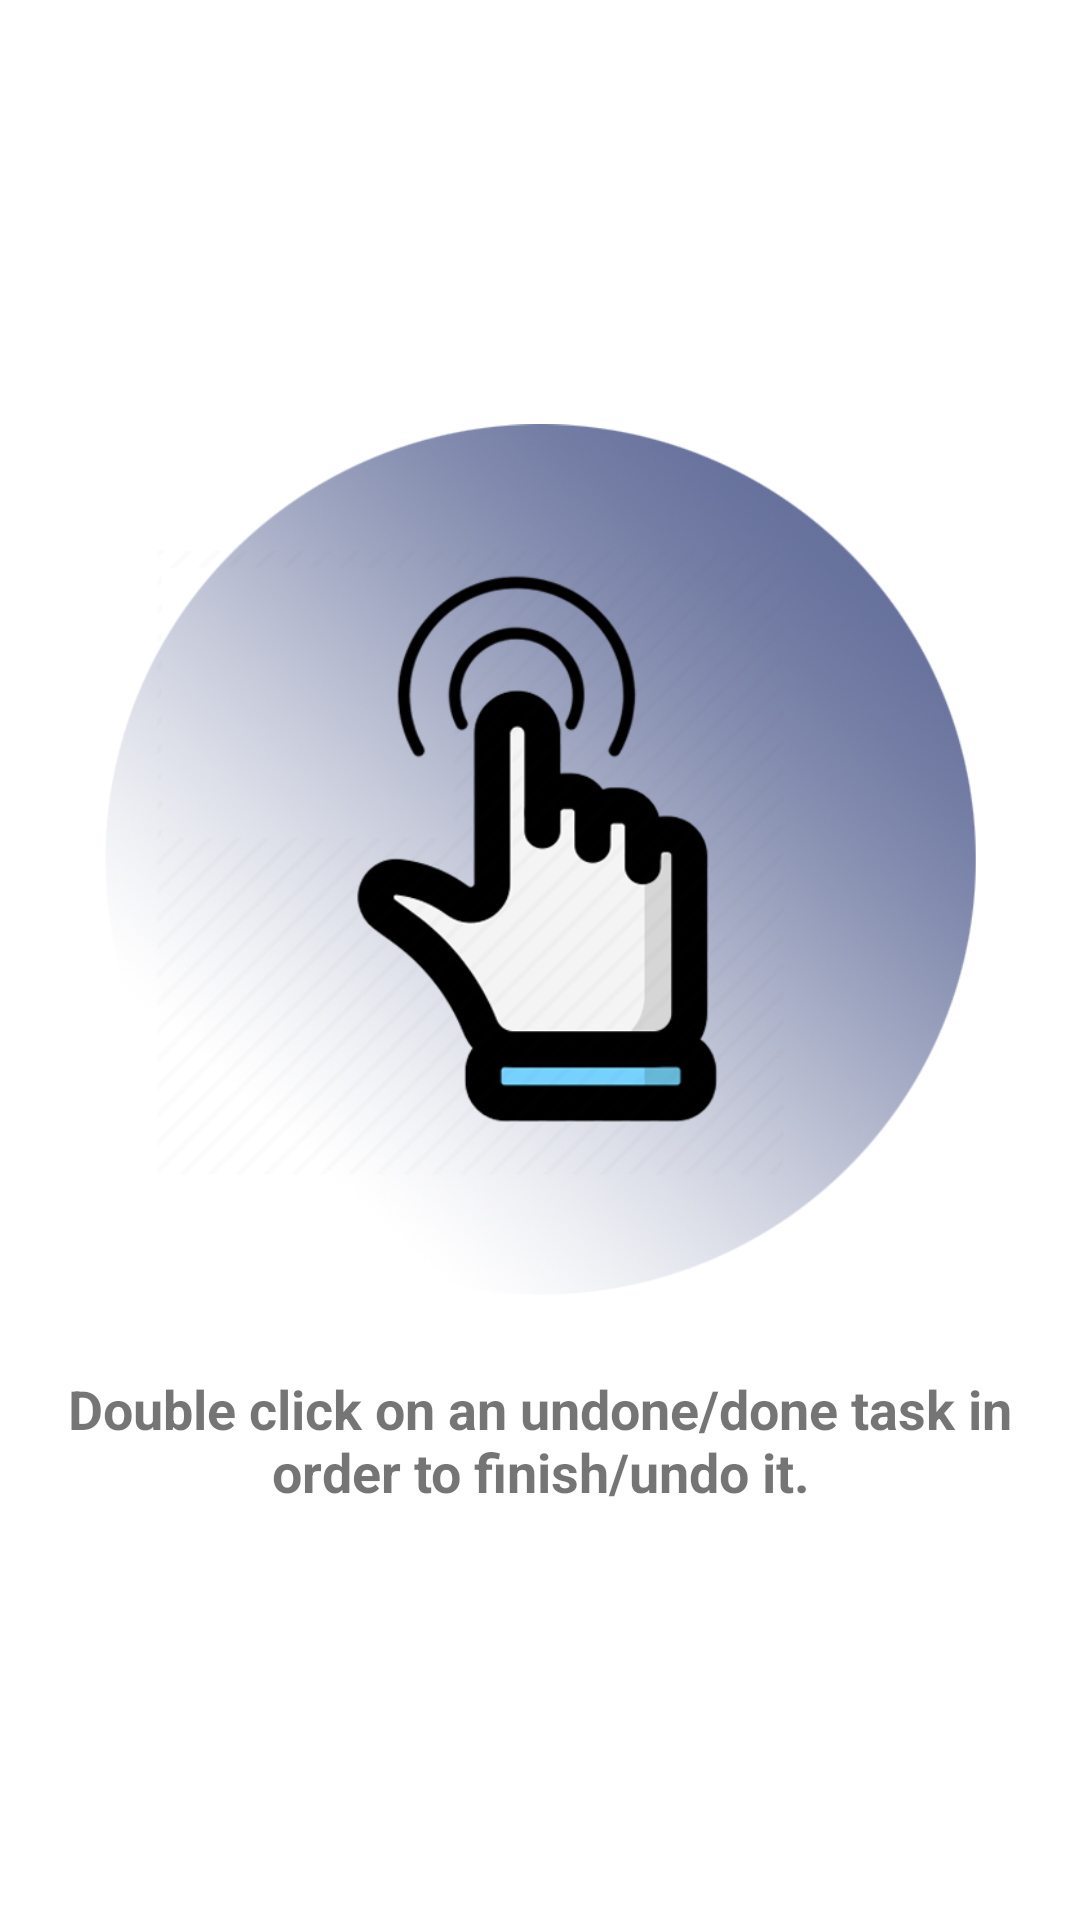

The Android layout XML behind this screen, and the referenced resources:
<!-- AndroidManifest.xml: application theme Theme.MeusBagulhos -->
<!-- res/layout/intro_03.xml -->
<?xml version="1.0" encoding="utf-8"?>
<androidx.constraintlayout.widget.ConstraintLayout xmlns:android="http://schemas.android.com/apk/res/android"
    xmlns:app="http://schemas.android.com/apk/res-auto"
    xmlns:tools="http://schemas.android.com/tools"
    android:layout_width="match_parent"
    android:layout_height="match_parent">

    <ImageView
        android:id="@+id/intro03_img"
        android:layout_width="300dp"
        android:layout_height="300dp"
        app:layout_constraintBottom_toTopOf="@+id/intro03_txt"
        app:layout_constraintEnd_toEndOf="parent"
        app:layout_constraintHorizontal_bias="0.5"
        app:layout_constraintStart_toStartOf="parent"
        app:layout_constraintTop_toTopOf="parent"
        app:layout_constraintVertical_chainStyle="packed"
        app:srcCompat="@drawable/intro_03_double" />

    <TextView
        android:id="@+id/intro03_txt"
        android:layout_width="wrap_content"
        android:layout_height="wrap_content"
        android:layout_marginTop="20dp"
        android:paddingStart="10dp"
        android:paddingEnd="10dp"
        android:text="@string/intro03"
        android:textAlignment="center"
        android:textSize="18sp"
        android:textStyle="bold"
        app:layout_constraintBottom_toBottomOf="parent"
        app:layout_constraintEnd_toEndOf="parent"
        app:layout_constraintHorizontal_bias="0.5"
        app:layout_constraintStart_toStartOf="parent"
        app:layout_constraintTop_toBottomOf="@+id/intro03_img" />
</androidx.constraintlayout.widget.ConstraintLayout>
<!-- resources referenced by this layout -->
<resources>
  <!-- drawable intro_03_double: png bitmap (drawable, 297928 bytes) -->
  <string name="intro03">Double click on an undone/done task in order to finish/undo it.</string>
  <style name="Theme.MeusBagulhos" parent="Theme.MaterialComponents.DayNight.NoActionBar">
          
          <item name="colorPrimary">@color/purple_500</item>
          <item name="colorPrimaryVariant">@color/purple_700</item>
          <item name="colorOnPrimary">@color/white</item>
          
          <item name="colorSecondary">@color/teal_200</item>
          <item name="colorSecondaryVariant">@color/teal_700</item>
          <item name="colorOnSecondary">@color/black</item>
          
          <item name="android:statusBarColor" tools:targetApi="l">?attr/colorPrimaryVariant</item>
          
      </style>
  <color name="purple_500">#FF6200EE</color>
  <color name="purple_700">#FF3700B3</color>
  <color name="white">#FFFFFFFF</color>
  <color name="teal_200">#FF03DAC5</color>
  <color name="teal_700">#FF018786</color>
  <color name="black">#FF000000</color>
</resources>
